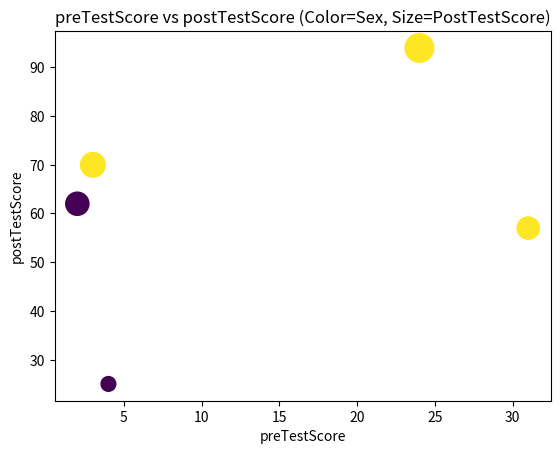

Python code for this plot:
import pandas as pd
import matplotlib.pyplot as plt

# Step 2
raw_data = {'first_name': ['Jason', 'Molly', 'Tina', 'Jake', 'Amy'], 
        'last_name': ['Miller', 'Jacobson', 'Ali', 'Milner', 'Cooze'], 
        'age': [42, 52, 36, 24, 73], 
        'female': [0, 1, 1, 0, 1],
        'preTestScore': [4, 24, 31, 2, 3],
        'postTestScore': [25, 94, 57, 62, 70]}
df = pd.DataFrame(raw_data, columns = ['first_name', 'last_name', 'age', 'female', 'preTestScore', 'postTestScore'])

# Step 3
plt.scatter(df.preTestScore, df.postTestScore, s=df.age)
plt.xlabel('preTestScore')
plt.ylabel('postTestScore')
plt.title('preTestScore vs postTestScore')
# plt.show()

# Step 4
plt.scatter(df.preTestScore, df.postTestScore, s=df.postTestScore * 4.5, c=df.female)
plt.xlabel('preTestScore')
plt.ylabel('postTestScore')
plt.title('preTestScore vs postTestScore (Color=Sex, Size=PostTestScore)')
# plt.show()
